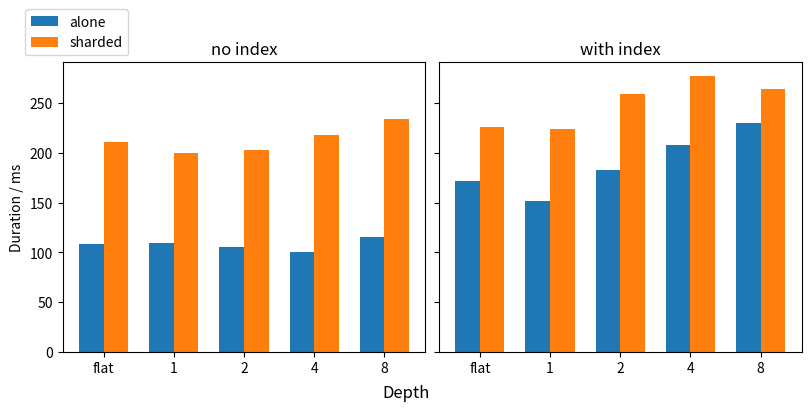

Here is the Python script that generated this plot: (Note: this script raises an exception after producing the figure.)
import matplotlib.pyplot as plt
import numpy as np

### unordered
alone_flat_no_index_small_unordered =     [108]
alone_flat_with_index_small_unordered =   [172]

alone_obj_no_index_small_unordered =      [109, 105, 100, 115]
alone_obj_with_index_small_unordered =    [152,183,208,230]

sharded_flat_no_index_small_unordered =   [211]
sharded_flat_with_index_small_unordered = [226]

sharded_obj_no_index_small_unordered =    [200,203,218,234]
sharded_obj_with_index_small_unordered =  [224,259,277,264]

alone_no_index_unordered = alone_flat_no_index_small_unordered + alone_obj_no_index_small_unordered
alone_with_index_unordered = alone_flat_with_index_small_unordered + alone_obj_with_index_small_unordered

sharded_no_index_unordered = sharded_flat_no_index_small_unordered + sharded_obj_no_index_small_unordered
sharded_with_index_unordered = sharded_flat_with_index_small_unordered + sharded_obj_with_index_small_unordered

####

alone_flat_no_index_ordered = [153]
alone_flat_with_index_ordered = [150]

sharded_flat_no_index_ordered = [9946]
sharded_flat_with_index_ordered = [10489]

alone_obj_no_index_ordered = [190, 125, 151, 152]
alone_obj_with_index_ordered = [188, 178, 211, 205]

sharded_obj_no_index_ordered = [10747, 11411,11865,11531]
sharded_obj_with_index_ordered = [11903,12677,13319,12198]


w = 0.35
x = np.arange(5)
xl=x-w/2
xr=x+w/2


fig, axs = plt.subplots(
    1
    , 2
    , sharey=True
    , constrained_layout=True
    , figsize=(8,4)
)

a = axs[0].bar(xl, alone_no_index_unordered, width=w, label="alone")
b = axs[0].bar(xr, sharded_no_index_unordered, width=w, label="sharded")

c = axs[1].bar(xl, alone_with_index_unordered, width=w, label="alone")
d = axs[1].bar(xr, sharded_with_index_unordered, width=w, label="sharded")

levels = ["flat",1,2,4,8]

axs[0].set_xticks(x, levels)
axs[1].set_xticks(x, levels)

axs[0].set_title("no index")
axs[1].set_title("with index")

axs[0].set_ylabel("Duration / ms")
axs[0].legend(loc="lower right", bbox_to_anchor=(0.2,1))

fig.supxlabel("Depth")

fig.savefig("./mongo_figs/flat_obj_insert_small_unordered.pdf", bbox_inches="tight")
